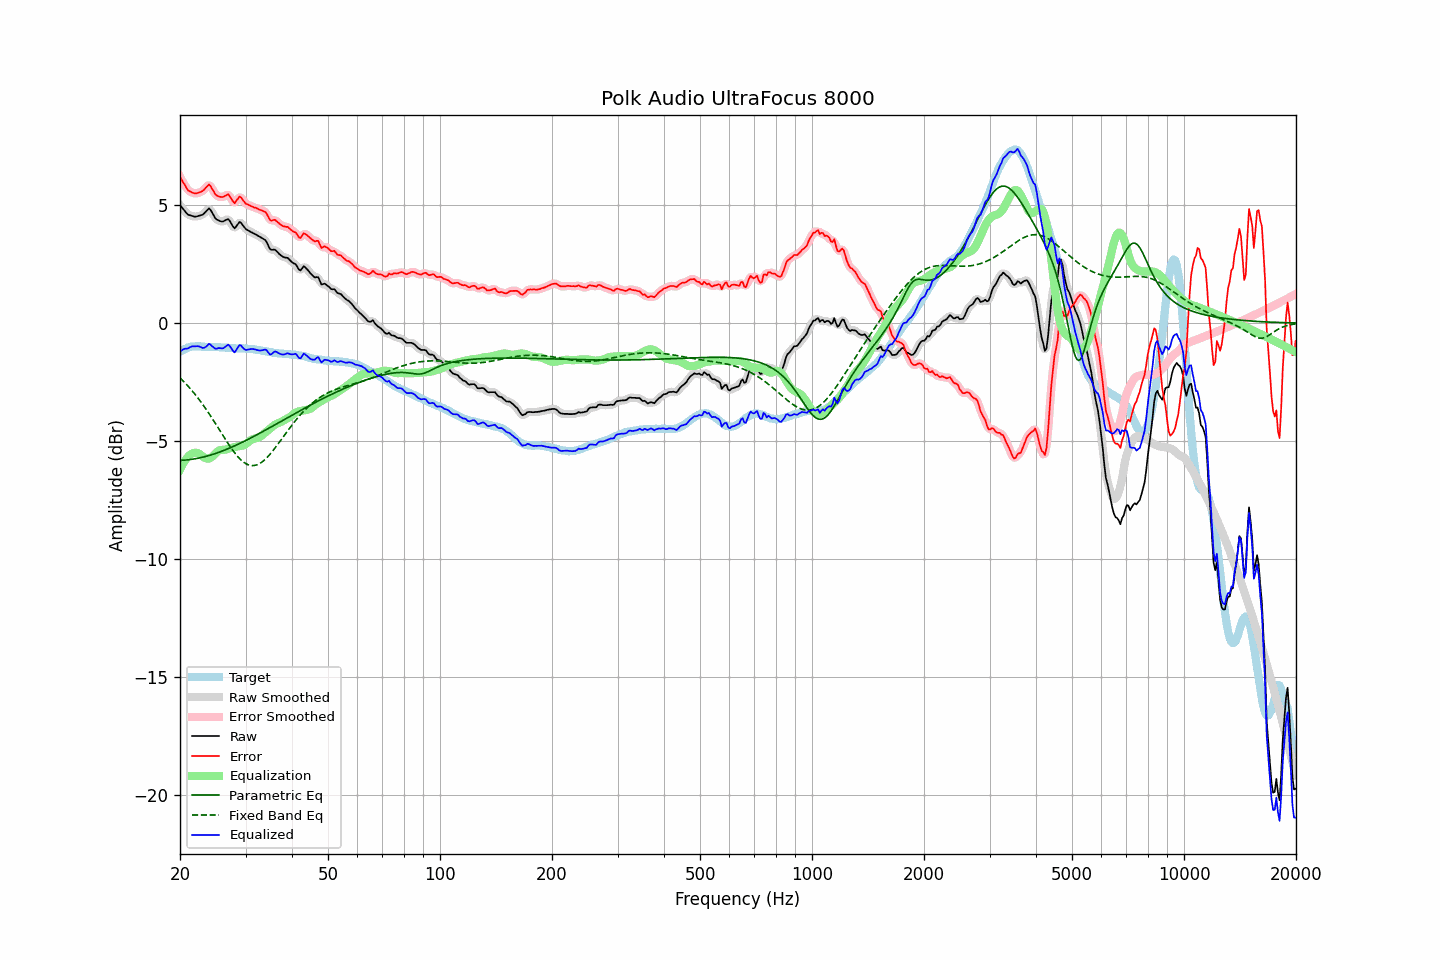

Data behind this chart, as committed beside it:
frequency, raw, error, smoothed, error_smoothed, equalization, parametric_eq, fixed_band_eq, equalized_raw, equalized_smoothed, target
20.00, 4.99, 6.20, 5.00, 6.21, -6.21, -5.82, -2.32, -1.22, -1.21, -1.21
20.20, 4.91, 6.08, 4.91, 6.08, -6.07, -5.82, -2.39, -1.16, -1.16, -1.17
20.40, 4.83, 5.96, 4.82, 5.96, -5.95, -5.81, -2.46, -1.12, -1.13, -1.13
20.61, 4.75, 5.86, 4.74, 5.84, -5.84, -5.81, -2.53, -1.08, -1.09, -1.11
20.81, 4.66, 5.73, 4.67, 5.73, -5.74, -5.80, -2.60, -1.08, -1.08, -1.07
21.02, 4.59, 5.62, 4.61, 5.65, -5.66, -5.80, -2.67, -1.07, -1.06, -1.03
21.23, 4.57, 5.59, 4.57, 5.58, -5.60, -5.79, -2.75, -1.03, -1.03, -1.02
21.44, 4.55, 5.55, 4.54, 5.55, -5.55, -5.78, -2.83, -1.00, -1.01, -1.00
21.66, 4.53, 5.52, 4.53, 5.52, -5.52, -5.77, -2.91, -0.99, -0.99, -0.99
21.87, 4.51, 5.50, 4.52, 5.50, -5.50, -5.76, -2.99, -0.99, -0.98, -0.99
22.09, 4.51, 5.49, 4.52, 5.50, -5.50, -5.75, -3.08, -0.98, -0.98, -0.98
22.31, 4.53, 5.51, 4.53, 5.51, -5.51, -5.73, -3.16, -0.98, -0.98, -0.98
22.54, 4.55, 5.53, 4.55, 5.53, -5.55, -5.72, -3.25, -0.99, -1.00, -0.98
22.76, 4.57, 5.56, 4.57, 5.56, -5.59, -5.70, -3.34, -1.02, -1.02, -0.99
22.99, 4.59, 5.59, 4.60, 5.60, -5.65, -5.69, -3.44, -1.06, -1.04, -1.00
23.22, 4.65, 5.65, 4.65, 5.66, -5.70, -5.67, -3.53, -1.05, -1.04, -1.00
23.45, 4.72, 5.74, 4.73, 5.74, -5.73, -5.65, -3.63, -1.01, -1.00, -1.01
23.69, 4.79, 5.80, 4.80, 5.82, -5.75, -5.63, -3.73, -0.96, -0.95, -1.01
23.92, 4.86, 5.88, 4.83, 5.84, -5.74, -5.62, -3.83, -0.88, -0.92, -1.01
24.16, 4.80, 5.81, 4.79, 5.80, -5.71, -5.59, -3.93, -0.91, -0.92, -1.01
24.40, 4.68, 5.69, 4.69, 5.70, -5.66, -5.57, -4.04, -0.99, -0.97, -1.01
24.65, 4.56, 5.58, 4.56, 5.57, -5.60, -5.55, -4.15, -1.04, -1.04, -1.02
24.89, 4.44, 5.46, 4.46, 5.47, -5.53, -5.53, -4.25, -1.09, -1.07, -1.02
25.14, 4.38, 5.40, 4.39, 5.40, -5.46, -5.51, -4.36, -1.08, -1.08, -1.02
25.39, 4.35, 5.37, 4.34, 5.36, -5.41, -5.48, -4.47, -1.06, -1.07, -1.02
25.65, 4.32, 5.35, 4.32, 5.35, -5.38, -5.46, -4.58, -1.06, -1.07, -1.03
25.91, 4.30, 5.34, 4.31, 5.34, -5.38, -5.43, -4.69, -1.07, -1.07, -1.04
26.16, 4.31, 5.35, 4.32, 5.36, -5.37, -5.41, -4.80, -1.06, -1.06, -1.04
26.43, 4.35, 5.39, 4.36, 5.40, -5.37, -5.38, -4.90, -1.02, -1.01, -1.04
26.69, 4.38, 5.42, 4.39, 5.43, -5.35, -5.35, -5.01, -0.97, -0.96, -1.04
26.96, 4.41, 5.46, 4.38, 5.43, -5.32, -5.32, -5.11, -0.91, -0.94, -1.05
27.23, 4.32, 5.37, 4.32, 5.37, -5.30, -5.29, -5.21, -0.98, -0.98, -1.05
27.50, 4.20, 5.25, 4.20, 5.26, -5.28, -5.26, -5.31, -1.08, -1.08, -1.05
27.77, 4.09, 5.15, 4.09, 5.16, -5.27, -5.23, -5.41, -1.18, -1.18, -1.06
28.05, 4.01, 5.08, 4.06, 5.12, -5.26, -5.20, -5.50, -1.25, -1.20, -1.06
28.33, 4.10, 5.18, 4.10, 5.17, -5.24, -5.17, -5.58, -1.14, -1.14, -1.07
28.62, 4.19, 5.27, 4.19, 5.26, -5.23, -5.14, -5.66, -1.04, -1.04, -1.08
28.90, 4.28, 5.36, 4.25, 5.32, -5.21, -5.11, -5.74, -0.93, -0.97, -1.08
29.19, 4.25, 5.33, 4.24, 5.31, -5.20, -5.08, -5.80, -0.95, -0.97, -1.08
29.48, 4.15, 5.22, 4.16, 5.24, -5.19, -5.04, -5.86, -1.04, -1.03, -1.07
29.78, 4.06, 5.14, 4.07, 5.14, -5.17, -5.01, -5.92, -1.10, -1.10, -1.08
30.08, 3.98, 5.05, 3.99, 5.07, -5.12, -4.98, -5.96, -1.14, -1.13, -1.07
30.38, 3.94, 5.03, 3.94, 5.03, -5.07, -4.94, -5.99, -1.13, -1.13, -1.09
30.68, 3.90, 4.99, 3.90, 4.99, -5.01, -4.91, -6.02, -1.11, -1.11, -1.09
30.99, 3.86, 4.97, 3.86, 4.96, -4.96, -4.87, -6.03, -1.10, -1.10, -1.10
31.30, 3.83, 4.94, 3.83, 4.93, -4.93, -4.84, -6.04, -1.09, -1.10, -1.10
31.61, 3.79, 4.90, 3.79, 4.91, -4.90, -4.80, -6.04, -1.11, -1.11, -1.11
31.93, 3.76, 4.89, 3.76, 4.88, -4.88, -4.76, -6.03, -1.12, -1.12, -1.13
32.24, 3.72, 4.86, 3.72, 4.85, -4.86, -4.73, -6.00, -1.14, -1.14, -1.14
32.57, 3.68, 4.82, 3.68, 4.83, -4.84, -4.69, -5.97, -1.16, -1.16, -1.14
32.89, 3.64, 4.79, 3.64, 4.80, -4.80, -4.65, -5.94, -1.16, -1.16, -1.15
33.22, 3.60, 4.77, 3.61, 4.77, -4.76, -4.62, -5.89, -1.16, -1.15, -1.17
33.55, 3.56, 4.74, 3.57, 4.75, -4.70, -4.58, -5.84, -1.14, -1.13, -1.18
33.89, 3.52, 4.72, 3.51, 4.70, -4.64, -4.54, -5.78, -1.12, -1.14, -1.20
34.23, 3.42, 4.62, 3.40, 4.60, -4.58, -4.51, -5.71, -1.16, -1.18, -1.20
34.57, 3.27, 4.49, 3.27, 4.49, -4.53, -4.47, -5.64, -1.25, -1.25, -1.22
34.92, 3.13, 4.36, 3.17, 4.39, -4.47, -4.43, -5.56, -1.34, -1.30, -1.23
35.27, 3.10, 4.34, 3.11, 4.36, -4.42, -4.39, -5.48, -1.31, -1.30, -1.23
35.62, 3.11, 4.37, 3.10, 4.35, -4.36, -4.35, -5.39, -1.25, -1.26, -1.26
35.97, 3.11, 4.38, 3.09, 4.35, -4.31, -4.31, -5.30, -1.20, -1.22, -1.27
... 635 more rows
